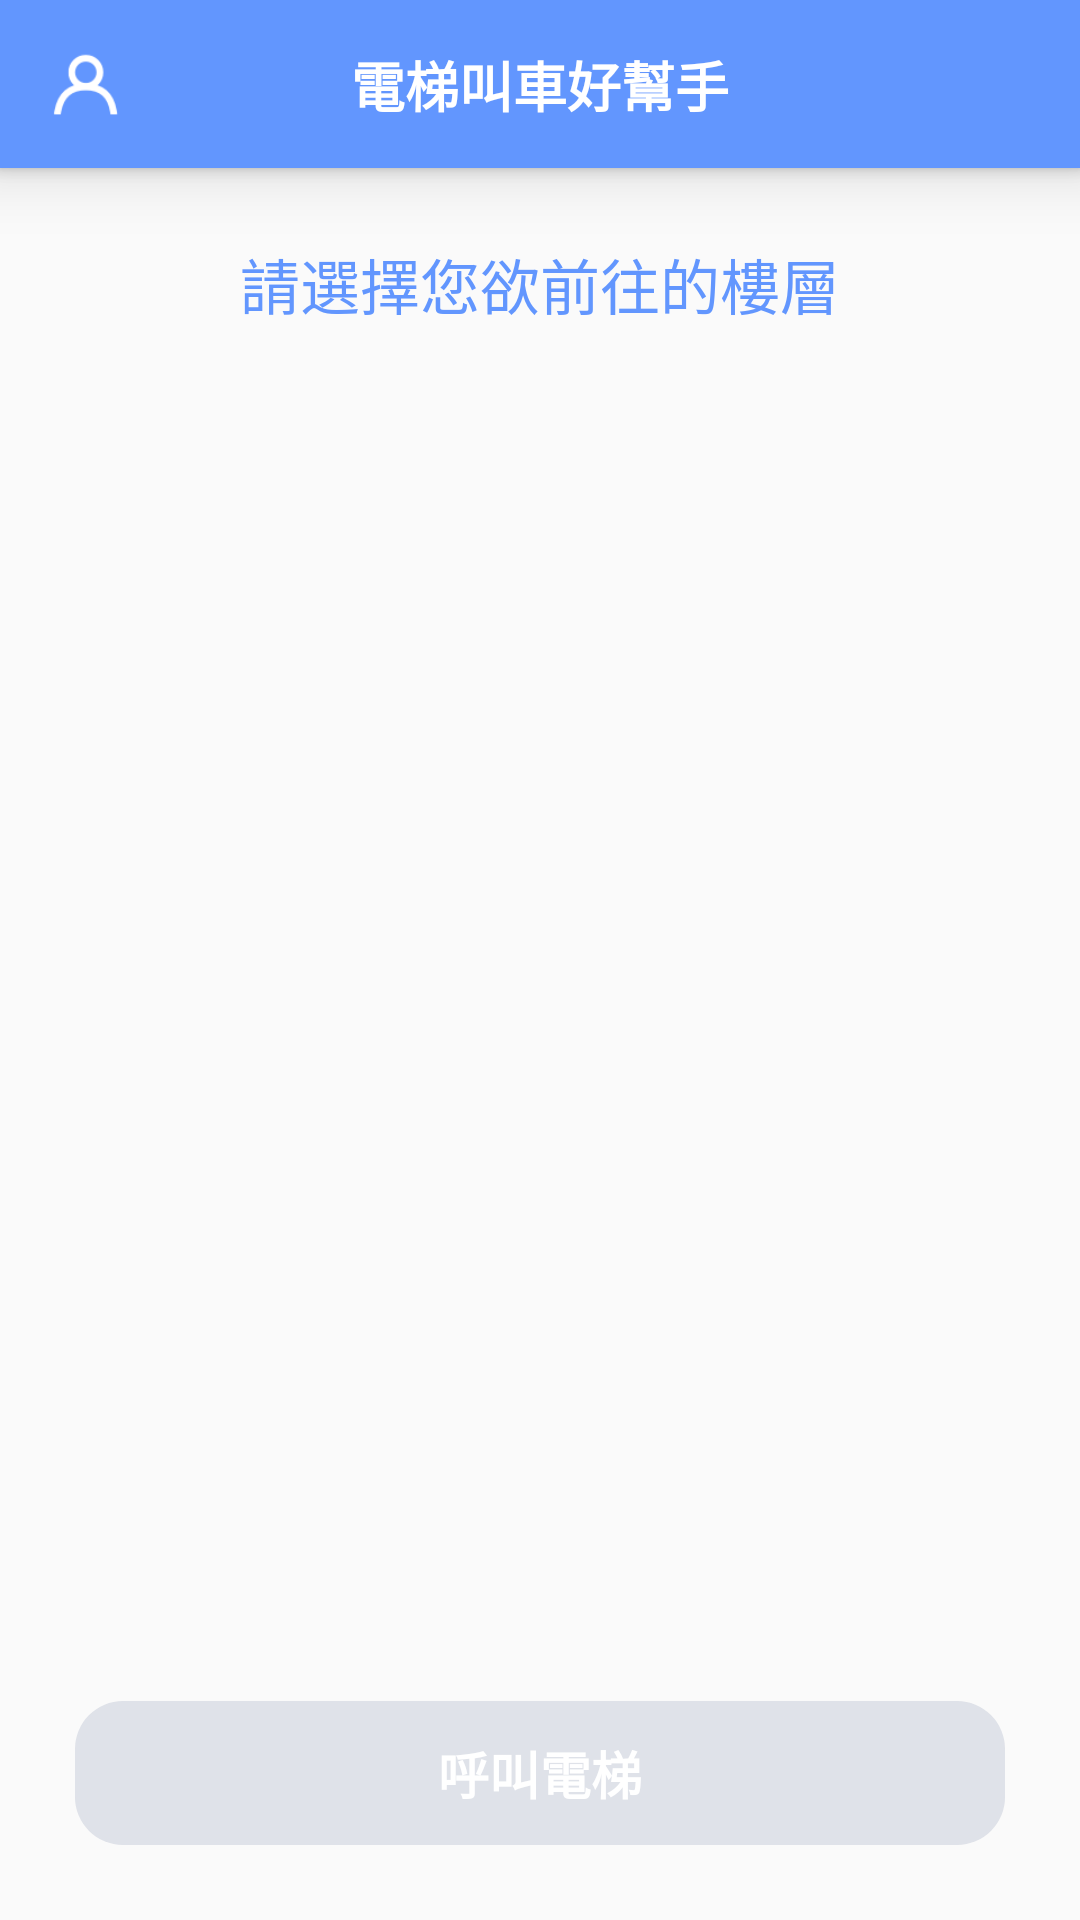

Here is an Android app screen rendered from its layout file. Give the layout XML and the strings, colors and styles it references.
<!-- AndroidManifest.xml: application theme Theme.MyApplication2 -->
<!-- res/layout/cubecontro_fragment.xml -->
<?xml version="1.0" encoding="utf-8"?>
<androidx.constraintlayout.widget.ConstraintLayout xmlns:android="http://schemas.android.com/apk/res/android"
    xmlns:app="http://schemas.android.com/apk/res-auto"
    android:layout_width="match_parent"
    android:layout_height="match_parent"
    xmlns:tools="http://schemas.android.com/tools">

    <View
        android:id="@+id/mask"
        android:layout_width="0dp"
        android:layout_height="0dp"
        android:background="@color/white"
        android:elevation="3dp"
        app:layout_constraintBottom_toBottomOf="@+id/toolbar"
        app:layout_constraintEnd_toEndOf="parent"
        app:layout_constraintStart_toStartOf="parent"
        app:layout_constraintTop_toTopOf="parent" />

    <androidx.appcompat.widget.Toolbar
        android:id="@+id/toolbar"
        android:layout_width="0dp"
        android:layout_height="wrap_content"
        android:background="@color/colorBlue"
        android:elevation="13dp"
        android:theme="?attr/actionBarTheme"
        app:layout_constraintEnd_toEndOf="parent"
        app:layout_constraintStart_toStartOf="parent"
        app:layout_constraintTop_toTopOf="parent" />

    <TextView
        android:id="@+id/titleText"
        android:layout_width="wrap_content"
        android:layout_height="wrap_content"
        android:background="@null"
        android:text="@string/app_name"
        android:textAlignment="center"
        android:textColor="@color/white"
        android:textColorHighlight="@color/white"
        android:textColorHint="@color/white"
        android:textColorLink="@color/white"
        android:textSize="18sp"
        android:textStyle="bold"
        android:translationZ="14dp"
        app:layout_constraintBottom_toBottomOf="@+id/toolbar"
        app:layout_constraintEnd_toEndOf="parent"
        app:layout_constraintStart_toStartOf="@+id/toolbar"
        app:layout_constraintTop_toTopOf="parent" />

    <ImageButton
        android:id="@+id/infoBtn"
        android:layout_width="27dp"
        android:layout_height="0dp"
        android:layout_marginStart="15dp"
        android:background="@null"
        android:scaleType="fitCenter"
        android:src="@drawable/icon_action_profile"
        android:translationZ="14dp"
        app:layout_constraintBottom_toBottomOf="@+id/toolbar"
        app:layout_constraintStart_toStartOf="@+id/toolbar"
        app:layout_constraintTop_toTopOf="@+id/toolbar"
        tools:ignore="ContentDescription" />

    <ImageButton
        android:id="@+id/refreshBtn"
        android:layout_width="27dp"
        android:layout_height="0dp"
        android:layout_marginEnd="15dp"
        android:background="@null"
        android:scaleType="fitCenter"
        android:translationZ="14dp"
        app:layout_constraintBottom_toBottomOf="@+id/toolbar"
        app:layout_constraintEnd_toEndOf="@+id/toolbar"
        app:layout_constraintTop_toTopOf="@+id/toolbar"
        app:srcCompat="@drawable/icon_action_refresh"
        tools:ignore="ContentDescription" />

    <TextView
        android:id="@+id/textView4"
        android:layout_width="match_parent"
        android:layout_height="wrap_content"
        android:textSize="20sp"
        android:text="@string/controlTitle"
        android:includeFontPadding="false"
        android:textAlignment="center"
        android:textColor="@color/colorBlue"
        android:textColorHighlight="@color/colorBlue"
        android:textColorHint="@color/colorBlue"
        android:textColorLink="@color/colorBlue"
        app:layout_constraintEnd_toEndOf="parent"
        app:layout_constraintStart_toStartOf="parent"
        app:layout_constraintTop_toBottomOf="@+id/mask"
        android:layout_marginTop="24dp" />

    <ScrollView
        android:id="@+id/scrollView"
        android:layout_width="match_parent"
        android:layout_height="0dp"
        android:layout_marginTop="20dp"
        android:layout_marginBottom="20dp"
        android:overScrollMode="never"
        android:scrollbars="none"
        app:layout_constraintBottom_toTopOf="@+id/controlBtn"
        app:layout_constraintEnd_toEndOf="parent"
        app:layout_constraintStart_toStartOf="parent"
        app:layout_constraintTop_toBottomOf="@id/textView4">

        <RelativeLayout
            android:id="@+id/relative"
            android:layout_width="match_parent"
            android:layout_height="wrap_content"
            app:layout_constraintStart_toStartOf="parent"
            app:layout_constraintTop_toTopOf="parent" />

    </ScrollView>

    <Button
        android:id="@+id/controlBtn"
        android:layout_width="0dp"
        android:layout_height="wrap_content"
        android:layout_marginStart="25dp"
        android:layout_marginEnd="25dp"
        android:layout_marginBottom="25dp"
        android:background="@drawable/bg_round_button_rest"
        android:stateListAnimator="@null"
        android:text="@string/controlBtn"
        android:textColor="@color/white"
        android:textColorHighlight="@color/white"
        android:textColorHint="@color/white"
        android:textColorLink="@color/white"
        android:textSize="17sp"
        android:textStyle="bold"
        app:layout_constraintBottom_toBottomOf="parent"
        app:layout_constraintEnd_toEndOf="parent"
        app:layout_constraintStart_toStartOf="parent" />

    <RelativeLayout
        android:id="@+id/errorRel"
        android:layout_width="match_parent"
        android:layout_height="match_parent"
        android:visibility="gone"
        app:layout_constraintTop_toBottomOf="@+id/toolbar"
        app:layout_constraintBottom_toTopOf="@+id/controlBtn"
        app:layout_constraintStart_toStartOf="parent"
        app:layout_constraintEnd_toEndOf="parent"
        />















</androidx.constraintlayout.widget.ConstraintLayout>
<!-- resources referenced by this layout -->
<resources>
  <color name="colorBlue">#6296FE</color>
  <color name="white">#FFFFFFFF</color>
  <!-- drawable bg_round_button_rest (drawable) -->
  <?xml version="1.0" encoding="utf-8"?>
  <shape xmlns:android="http://schemas.android.com/apk/res/android">
      <corners android:radius="48px"/>
      <solid android:color="#408A98B4"/>
  </shape>
  <!-- drawable icon_action_profile: png bitmap (drawable-v24, 1558 bytes) -->
  <string name="app_name">電梯叫車好幫手</string>
  <string name="controlBtn">呼叫電梯</string>
  <string name="controlTitle">請選擇您欲前往的樓層</string>
  <style name="Theme.MyApplication2" parent="Theme.MaterialComponents.Light.NoActionBar.Bridge">
          
          <item name="colorPrimary">@color/purple_500</item>
          <item name="colorPrimaryVariant">@color/white</item>
          <item name="colorOnPrimary">@color/white</item>
          
          <item name="colorSecondary">@color/teal_200</item>
          <item name="colorSecondaryVariant">@color/teal_700</item>
          <item name="colorOnSecondary">@color/black</item>
          
          <item name="android:statusBarColor" tools:targetApi="l">?attr/colorPrimaryVariant</item>
          <item name="android:windowLightStatusBar">true</item>
          
      </style>
  <color name="purple_500">#FF6200EE</color>
  <color name="teal_200">#FF03DAC5</color>
  <color name="teal_700">#FF018786</color>
  <color name="black">#FF000000</color>
</resources>
